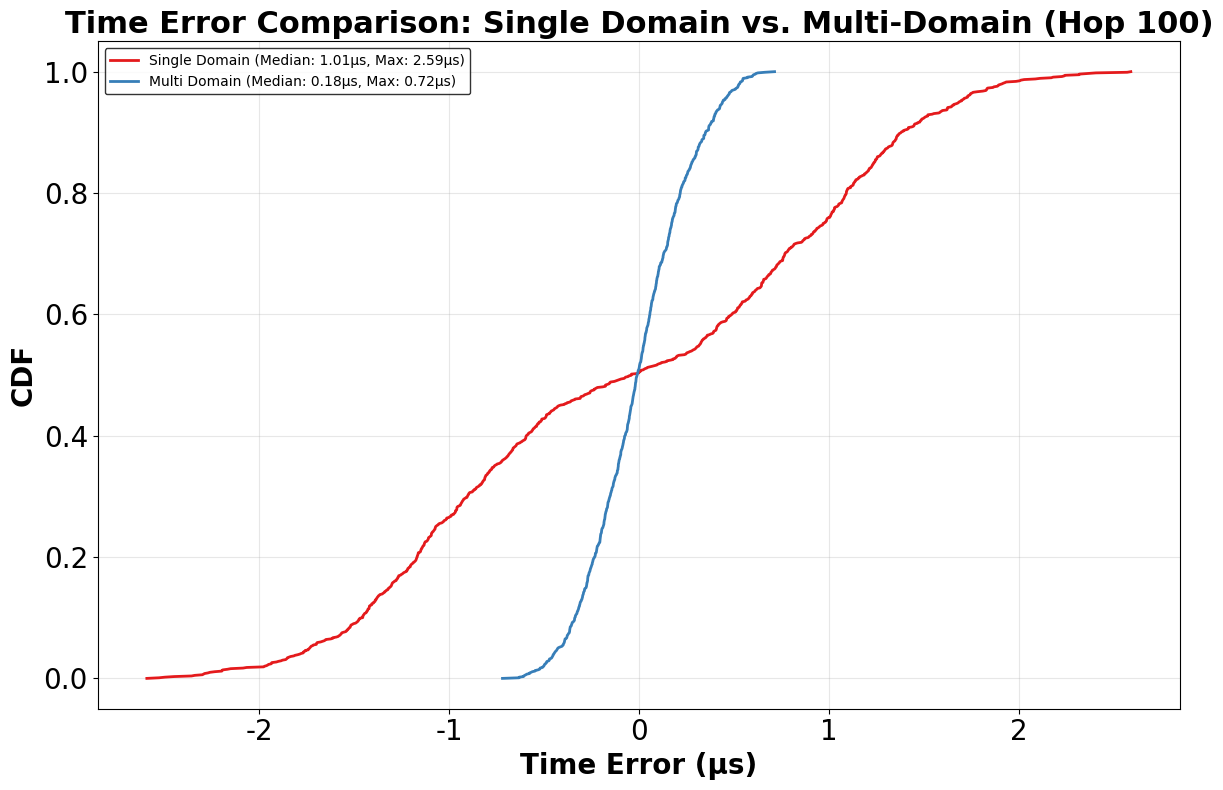
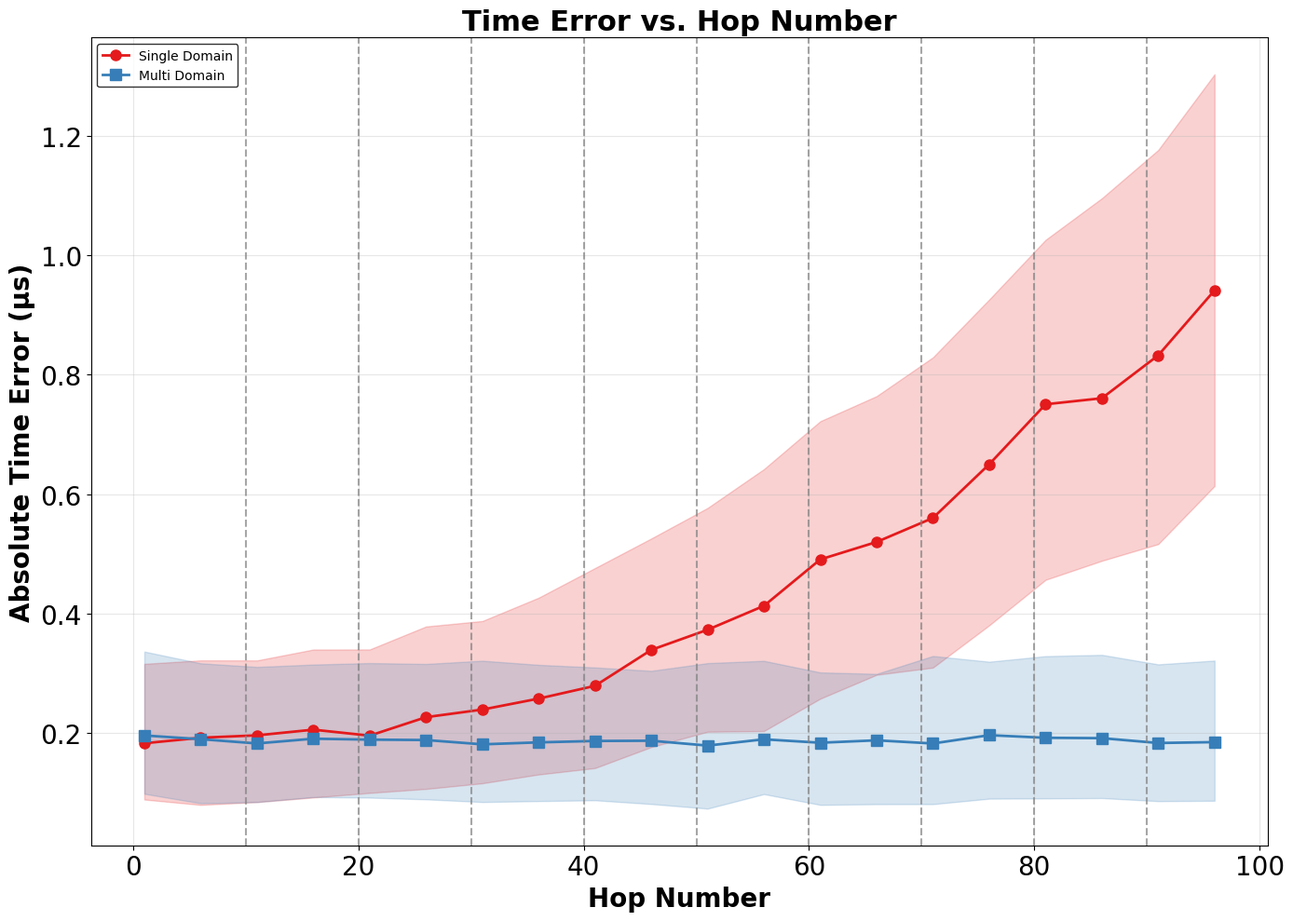
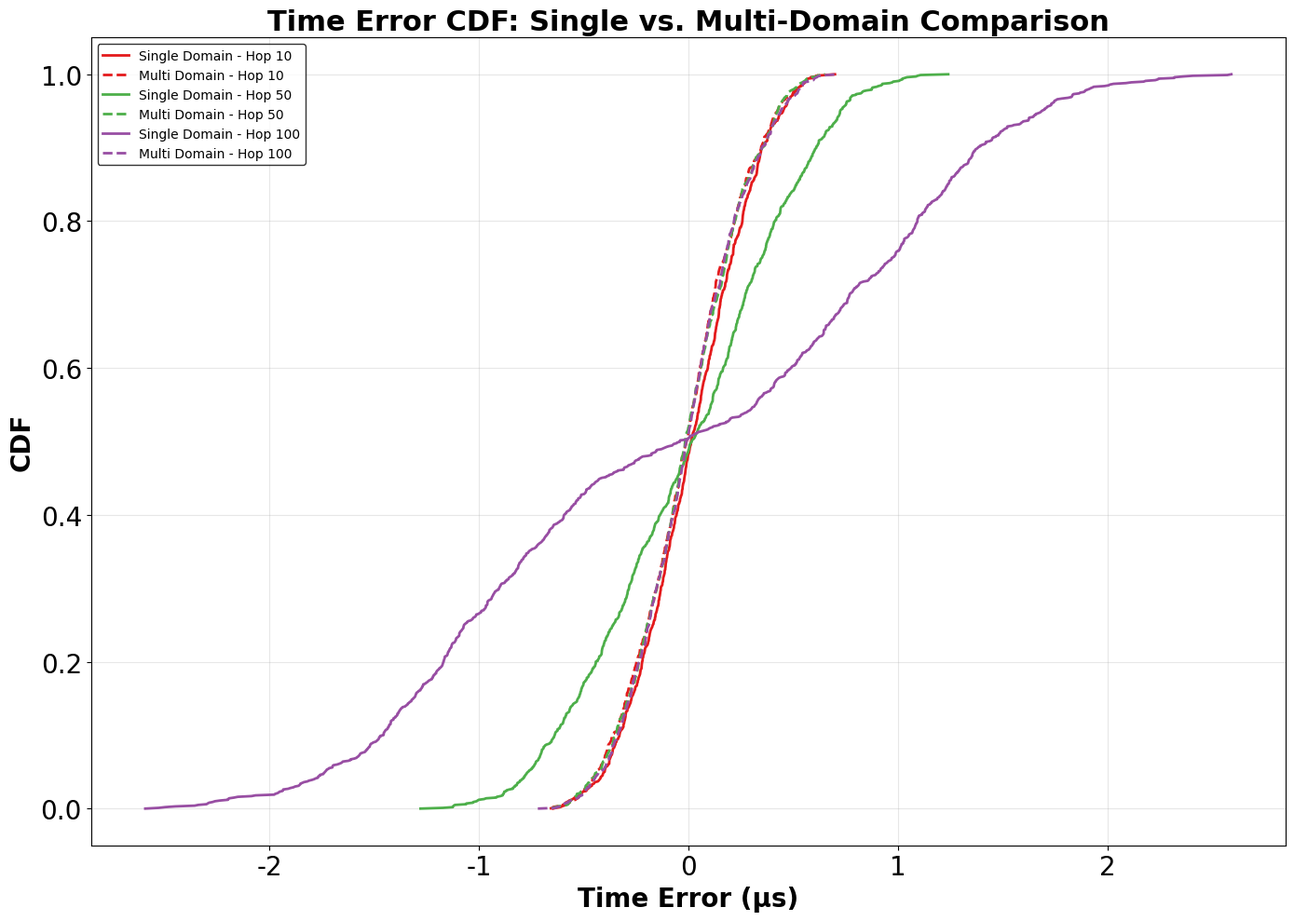

Here is the Python script that generated these plots, in order:
"""
**************************************
*  @Author  ：   mag1cfox
*  @Time    ：   2025/4/15 8:42
*  @Project :   pj_gptp_simulation
*  @Description :   IEEE 802.1AS Multi-Domain Simulation
*  @FileName:   main20250415_multi_domain.py
**************************************
"""

import numpy as np
import pandas as pd
import matplotlib.pyplot as plt
import os
import math

# Create the output directories
os.makedirs("output_data", exist_ok=True)
os.makedirs("output_image", exist_ok=True)

# Parameters from the paper
PHY_JITTER_MAX = 8e-9  # 8 ns
CLOCK_GRANULARITY = 8e-9  # 8 ns
MAX_DRIFT_RATE = 10e-6  # 10 ppm
NR_ERROR = 0.1e-6  # 0.1 ppm
RESIDENCE_TIME_MAX = 1e-3  # 1 ms
PROPAGATION_DELAY = 25e-9  # 25 ns
SYNC_INTERVAL = 31.25e-3  # 31.25 ms
NUM_SAMPLES = 1000  # Samples per hop

# Parameters for multi-domain simulation
DOMAIN_SIZE = 10  # Number of hops per domain
DOMAIN_BOUNDARY_ERROR_MAX = 30e-9  # Maximum error at domain boundaries (30 ns)


def calculate_time_error(hops, sync_interval=SYNC_INTERVAL):
    """
    Calculate time synchronization error based on the paper's equations for single domain.
    """
    # Basic error from clock drift (equation 11)
    gm_drift = np.random.uniform(-MAX_DRIFT_RATE, MAX_DRIFT_RATE)
    node_drift = np.random.uniform(-MAX_DRIFT_RATE, MAX_DRIFT_RATE)
    basic_error = (node_drift - gm_drift) * sync_interval

    # Errors due to PHY jitter and clock granularity
    if hops > 1:
        # Timestamp error
        timestamp_error = np.random.uniform(0, PHY_JITTER_MAX) + np.random.uniform(0, CLOCK_GRANULARITY)

        # Error propagation factor based on equations (16)-(23)
        error_factor = np.random.uniform(0.5, 1.0)

        # Calculate accumulated error (grows with hop count)
        accumulated_error = timestamp_error * error_factor * hops

        # From Figure 10 - error grows faster after ~30 hops
        if hops > 30:
            accumulated_error *= 1 + (hops - 30) / 100
    else:
        accumulated_error = 0

    # Total error
    total_error = basic_error + accumulated_error

    # Randomize sign (error can be positive or negative)
    if np.random.random() < 0.5:
        total_error = -total_error

    return total_error


def calculate_multi_domain_time_error(total_hops, domain_size=DOMAIN_SIZE):
    """
    Calculate time synchronization error with multi-domain approach.

    In this approach:
    - Each domain has its own GM
    - Error only accumulates within each domain (max domain_size hops)
    - Additional errors occur at domain boundaries
    """
    # Calculate which domain and which hop within that domain
    current_domain = (total_hops - 1) // domain_size + 1
    hop_within_domain = ((total_hops - 1) % domain_size) + 1

    # Calculate domain-internal error (only from current domain's GM)
    domain_error = calculate_time_error(hop_within_domain)

    # Add boundary errors from all previous domain crossings
    boundary_errors = 0
    if current_domain > 1:
        # Accumulate errors from each boundary crossing
        for i in range(current_domain - 1):
            boundary_error = np.random.uniform(0, DOMAIN_BOUNDARY_ERROR_MAX)
            # In real systems, boundary errors can be positive or negative
            if np.random.random() < 0.5:
                boundary_error = -boundary_error
            boundary_errors += boundary_error

    # Total error is domain-internal error plus all boundary crossing errors
    total_error = domain_error + boundary_errors

    return total_error


# Generate data for single domain approach (original method)
print("Generating data for single domain approach...")
single_domain_data = {}
for h in range(1, 101):
    print(f"Simulating single domain hop {h}...")
    hop_errors = [calculate_time_error(h) for _ in range(NUM_SAMPLES)]
    single_domain_data[h] = hop_errors

# Save to CSV
single_df = pd.DataFrame({hop: single_domain_data[hop] for hop in range(1, 101)})
single_df.to_csv("output_data/single_domain_data_v2.csv", index=False)

# Generate data for multi-domain approach
print("Generating data for multi-domain approach...")
multi_domain_data = {}
for h in range(1, 101):
    print(f"Simulating multi-domain hop {h}...")
    hop_errors = [calculate_multi_domain_time_error(h) for _ in range(NUM_SAMPLES)]
    multi_domain_data[h] = hop_errors

# Save multi-domain data to CSV
multi_df = pd.DataFrame({hop: multi_domain_data[hop] for hop in range(1, 101)})
multi_df.to_csv("output_data/multi_domain_data_v2.csv", index=False)

# Plot 1: Comparison of Time Error CDF for hop 100
plt.figure(figsize=(12, 8))

# Single domain data for hop 100
errors_single = np.array(single_domain_data[100])
errors_single_us = errors_single * 1e6  # Convert to microseconds
sorted_errors_single = np.sort(errors_single_us)
cumulative_prob_single = np.linspace(0, 1, len(sorted_errors_single))

# Multi domain data for hop 100
errors_multi = np.array(multi_domain_data[100])
errors_multi_us = errors_multi * 1e6  # Convert to microseconds
sorted_errors_multi = np.sort(errors_multi_us)
cumulative_prob_multi = np.linspace(0, 1, len(sorted_errors_multi))

# Calculate statistics for annotations
single_median = np.median(np.abs(errors_single_us))
multi_median = np.median(np.abs(errors_multi_us))
single_max = np.max(np.abs(errors_single_us))
multi_max = np.max(np.abs(errors_multi_us))

# Plot both distributions
plt.plot(sorted_errors_single, cumulative_prob_single,
         label=f'Single Domain (Median: {single_median:.2f}μs, Max: {single_max:.2f}μs)',
         color='#E41A1C',  # red
         linewidth=2)

plt.plot(sorted_errors_multi, cumulative_prob_multi,
         label=f'Multi Domain (Median: {multi_median:.2f}μs, Max: {multi_max:.2f}μs)',
         color='#377EB8',  # blue
         linewidth=2)

# Configure plot appearance
plt.grid(True, alpha=0.3)
plt.xlabel('Time Error (μs)', fontname='Times New Roman', fontsize=20, fontweight='bold')
plt.ylabel('CDF', fontname='Times New Roman', fontsize=20, fontweight='bold')
plt.legend(fontsize=16, frameon=True, shadow=False, edgecolor='black', prop={'family': 'Times New Roman'})
plt.xticks(fontname='Times New Roman', fontsize=20)
plt.yticks(fontname='Times New Roman', fontsize=20)
plt.title('Time Error Comparison: Single Domain vs. Multi-Domain (Hop 100)', fontname='Times New Roman', fontsize=22, fontweight='bold')
plt.tight_layout()
plt.savefig("output_image/domain_comparison_cdf_v2.png", dpi=600)
plt.close()

# Plot 2: Time Error vs Hop Number for both approaches
plt.figure(figsize=(14, 10))

# Prepare data for boxplot - single domain
single_domain_abs_errors = {}
for h in range(1, 101, 5):  # Sample every 5 hops for clarity
    errors = np.array(single_domain_data[h])
    errors_us = errors * 1e6  # Convert to microseconds
    single_domain_abs_errors[h] = np.abs(errors_us)  # Use absolute errors

# Prepare data for boxplot - multi domain
multi_domain_abs_errors = {}
for h in range(1, 101, 5):  # Sample every 5 hops for clarity
    errors = np.array(multi_domain_data[h])
    errors_us = errors * 1e6  # Convert to microseconds
    multi_domain_abs_errors[h] = np.abs(errors_us)  # Use absolute errors

# Plot median values with error bars (more readable than raw boxplots)
hops = list(single_domain_abs_errors.keys())

single_medians = [np.median(single_domain_abs_errors[h]) for h in hops]
single_q1 = [np.percentile(single_domain_abs_errors[h], 25) for h in hops]
single_q3 = [np.percentile(single_domain_abs_errors[h], 75) for h in hops]

multi_medians = [np.median(multi_domain_abs_errors[h]) for h in hops]
multi_q1 = [np.percentile(multi_domain_abs_errors[h], 25) for h in hops]
multi_q3 = [np.percentile(multi_domain_abs_errors[h], 75) for h in hops]

plt.plot(hops, single_medians, 'o-', color='#E41A1C', label='Single Domain', linewidth=2, markersize=8)
plt.fill_between(hops, single_q1, single_q3, color='#E41A1C', alpha=0.2)

plt.plot(hops, multi_medians, 's-', color='#377EB8', label='Multi Domain', linewidth=2, markersize=8)
plt.fill_between(hops, multi_q1, multi_q3, color='#377EB8', alpha=0.2)

# Add vertical lines at domain boundaries
for i in range(1, 10):
    boundary = i * DOMAIN_SIZE
    plt.axvline(x=boundary, color='gray', linestyle='--', alpha=0.7)

# Configure plot appearance
plt.grid(True, alpha=0.3)
plt.xlabel('Hop Number', fontname='Times New Roman', fontsize=20, fontweight='bold')
plt.ylabel('Absolute Time Error (μs)', fontname='Times New Roman', fontsize=20, fontweight='bold')
plt.legend(fontsize=18, frameon=True, shadow=False, edgecolor='black', prop={'family': 'Times New Roman'})
plt.xticks(fontname='Times New Roman', fontsize=20)
plt.yticks(fontname='Times New Roman', fontsize=20)
plt.title('Time Error vs. Hop Number', fontname='Times New Roman', fontsize=22, fontweight='bold')
plt.tight_layout()
plt.savefig("output_image/hop_vs_error_v2.png", dpi=600)
plt.close()

# Plot 3: Target hops CDF comparison
target_hops = [10, 50, 100]
colors = {
    '10': '#E41A1C',   # red
    '50': '#4DAF4A',   # green
    '100': '#984EA3',  # purple
}

plt.figure(figsize=(14, 10))

# Plot for each target hop (both single and multi domain)
for hop in target_hops:
    # Single domain
    errors_single = np.array(single_domain_data[hop])
    errors_single_us = errors_single * 1e6
    sorted_errors_single = np.sort(errors_single_us)
    cumulative_prob_single = np.linspace(0, 1, len(sorted_errors_single))

    plt.plot(sorted_errors_single, cumulative_prob_single,
             label=f'Single Domain - Hop {hop}',
             color=colors[str(hop)],
             linestyle='-',
             linewidth=2)

    # Multi domain
    errors_multi = np.array(multi_domain_data[hop])
    errors_multi_us = errors_multi * 1e6
    sorted_errors_multi = np.sort(errors_multi_us)
    cumulative_prob_multi = np.linspace(0, 1, len(sorted_errors_multi))

    plt.plot(sorted_errors_multi, cumulative_prob_multi,
             label=f'Multi Domain - Hop {hop}',
             color=colors[str(hop)],
             linestyle='--',
             linewidth=2)

# Configure plot appearance
plt.grid(True, alpha=0.3)
plt.xlabel('Time Error (μs)', fontname='Times New Roman', fontsize=20, fontweight='bold')
plt.ylabel('CDF', fontname='Times New Roman', fontsize=20, fontweight='bold')
plt.legend(fontsize=16, frameon=True, shadow=False, edgecolor='black', prop={'family': 'Times New Roman'})
plt.xticks(fontname='Times New Roman', fontsize=20)
plt.yticks(fontname='Times New Roman', fontsize=20)
plt.title('Time Error CDF: Single vs. Multi-Domain Comparison', fontname='Times New Roman', fontsize=22, fontweight='bold')
plt.tight_layout()
plt.savefig("output_image/target_hops_comparison_cdf_v2.png", dpi=600)
plt.close()

print("Simulation complete. Results saved to output_data/ and output_image/ directories.")
